Run: headless pygame with SDL's dummy video driver; simulated clock (each Clock.tick advances the game by its frame time, no real sleeping); random seed 0; keys injected as events and as key.get_pressed() state; no mouse input.
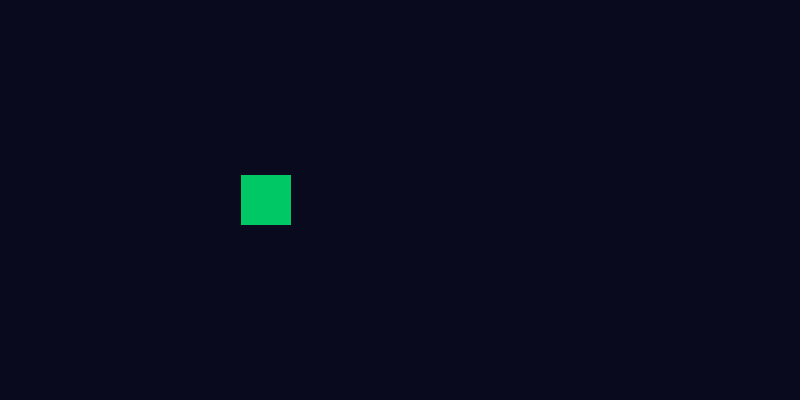
Frame 1 of 4 · flips 1–60 · no input
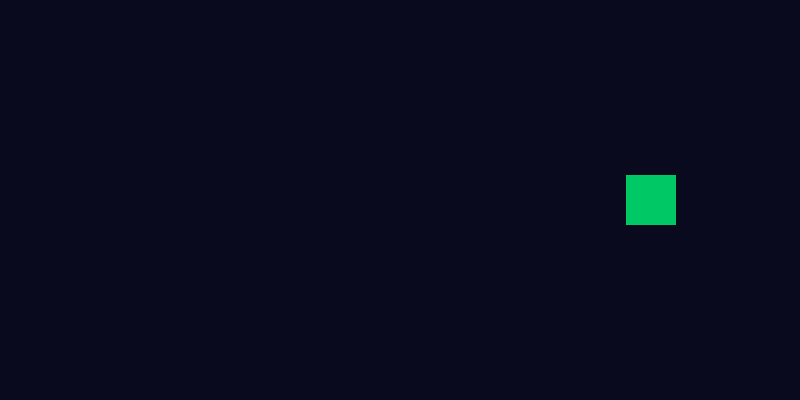
Frame 2 of 4 · flips 61–180 · tapped SPACE, RETURN · held RIGHT (→), D
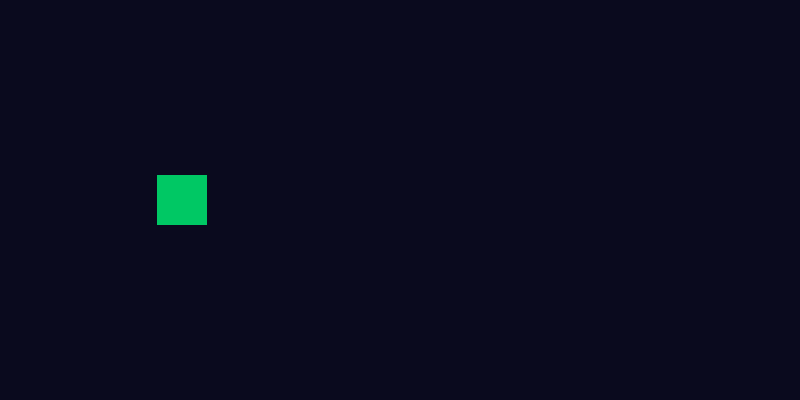
Frame 3 of 4 · flips 181–300 · held DOWN (↓), S
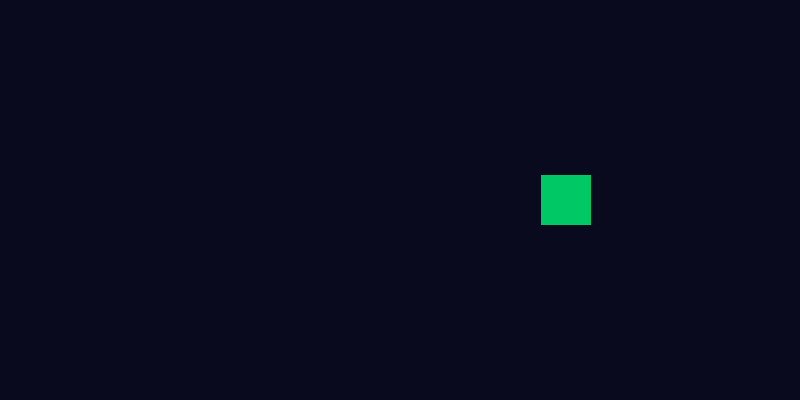
Frame 4 of 4 · flips 301–420 · held LEFT (←), A, UP (↑), W

The pygame program that drew these frames:

"""
FPS Kontrollu Tam Ornek - Zamanlama ve delta time

Bu program, oyun dongusunde FPS kontrolu ve delta time
kullanimini gosterir. Ekranda yatay hareket eden bir kare
goruntulenir. Pencere basliginda anlik FPS degeri gosterilir.

Ogrenilecek kavramlar:
- pygame.time.Clock() ile FPS sinirlamasi
- saat.tick() ile delta time hesaplama
- Frame-bagimsiz hareket (hiz * dt)
- saat.get_fps() ile FPS izleme

Bolum: 03 - PyGame'e Giris ve Oyun Penceresi
Unite: 3 - Ana Oyun Dongusu (Game Loop)

Calistirma: python 02_fps_kontrolu.py
Gereksinimler: pygame
"""

import pygame

# Sabitler
GENISLIK = 800
YUKSEKLIK = 400
FPS = 60
ARKA_PLAN = (10, 10, 30)      # Koyu lacivert
KARE_RENK = (0, 200, 100)     # Yesil
KARE_BOYUT = 50


def main():
    """Ana oyun fonksiyonu."""
    # PyGame'i baslat
    pygame.init()

    # Pencere olustur
    ekran = pygame.display.set_mode((GENISLIK, YUKSEKLIK))
    pygame.display.set_caption("FPS Kontrolu")

    # Saat nesnesi olustur
    saat = pygame.time.Clock()

    # Karenin baslangic konumu ve hizi
    kare_x = 50.0
    kare_y = (YUKSEKLIK - KARE_BOYUT) / 2  # Dikey orta
    hiz = 200  # piksel/saniye

    # Ana oyun dongusu
    calistir = True
    while calistir:
        # Delta time hesapla (milisaniye -> saniye)
        dt = saat.tick(FPS) / 1000.0

        # ASAMA 1: Olaylari isle
        for olay in pygame.event.get():
            if olay.type == pygame.QUIT:
                calistir = False

        # ASAMA 2: Guncelle
        # Frame-bagimsiz hareket: hiz * dt
        kare_x += hiz * dt

        # Ekranin sagina ulastiginda sola dondur
        if kare_x > GENISLIK:
            kare_x = -KARE_BOYUT

        # ASAMA 3: Ciz
        ekran.fill(ARKA_PLAN)
        pygame.draw.rect(
            ekran,
            KARE_RENK,
            (int(kare_x), int(kare_y), KARE_BOYUT, KARE_BOYUT)
        )
        pygame.display.flip()

        # FPS degerini pencere basliginda goster
        fps_gercek = saat.get_fps()
        pygame.display.set_caption(
            f"FPS Kontrolu | FPS: {fps_gercek:.1f} | "
            f"dt: {dt:.4f}s | X: {kare_x:.1f}"
        )

    # PyGame'i kapat
    pygame.quit()
    print("Program sonlandi.")


if __name__ == "__main__":
    main()

"""
BEKLENEN CIKTI:
---------------
800x400 piksel boyutunda koyu lacivert bir pencere acilir.
Yesil bir kare soldan saga dogru sabit hizla hareket eder.
Kare ekranin sagina ulastiginda sola donerek tekrar baslar.
Pencere basliginda anlik FPS, delta time ve X konumu gosterilir.
Pencere kapatildiginda program duzgun sekilde sonlanir.
"""
